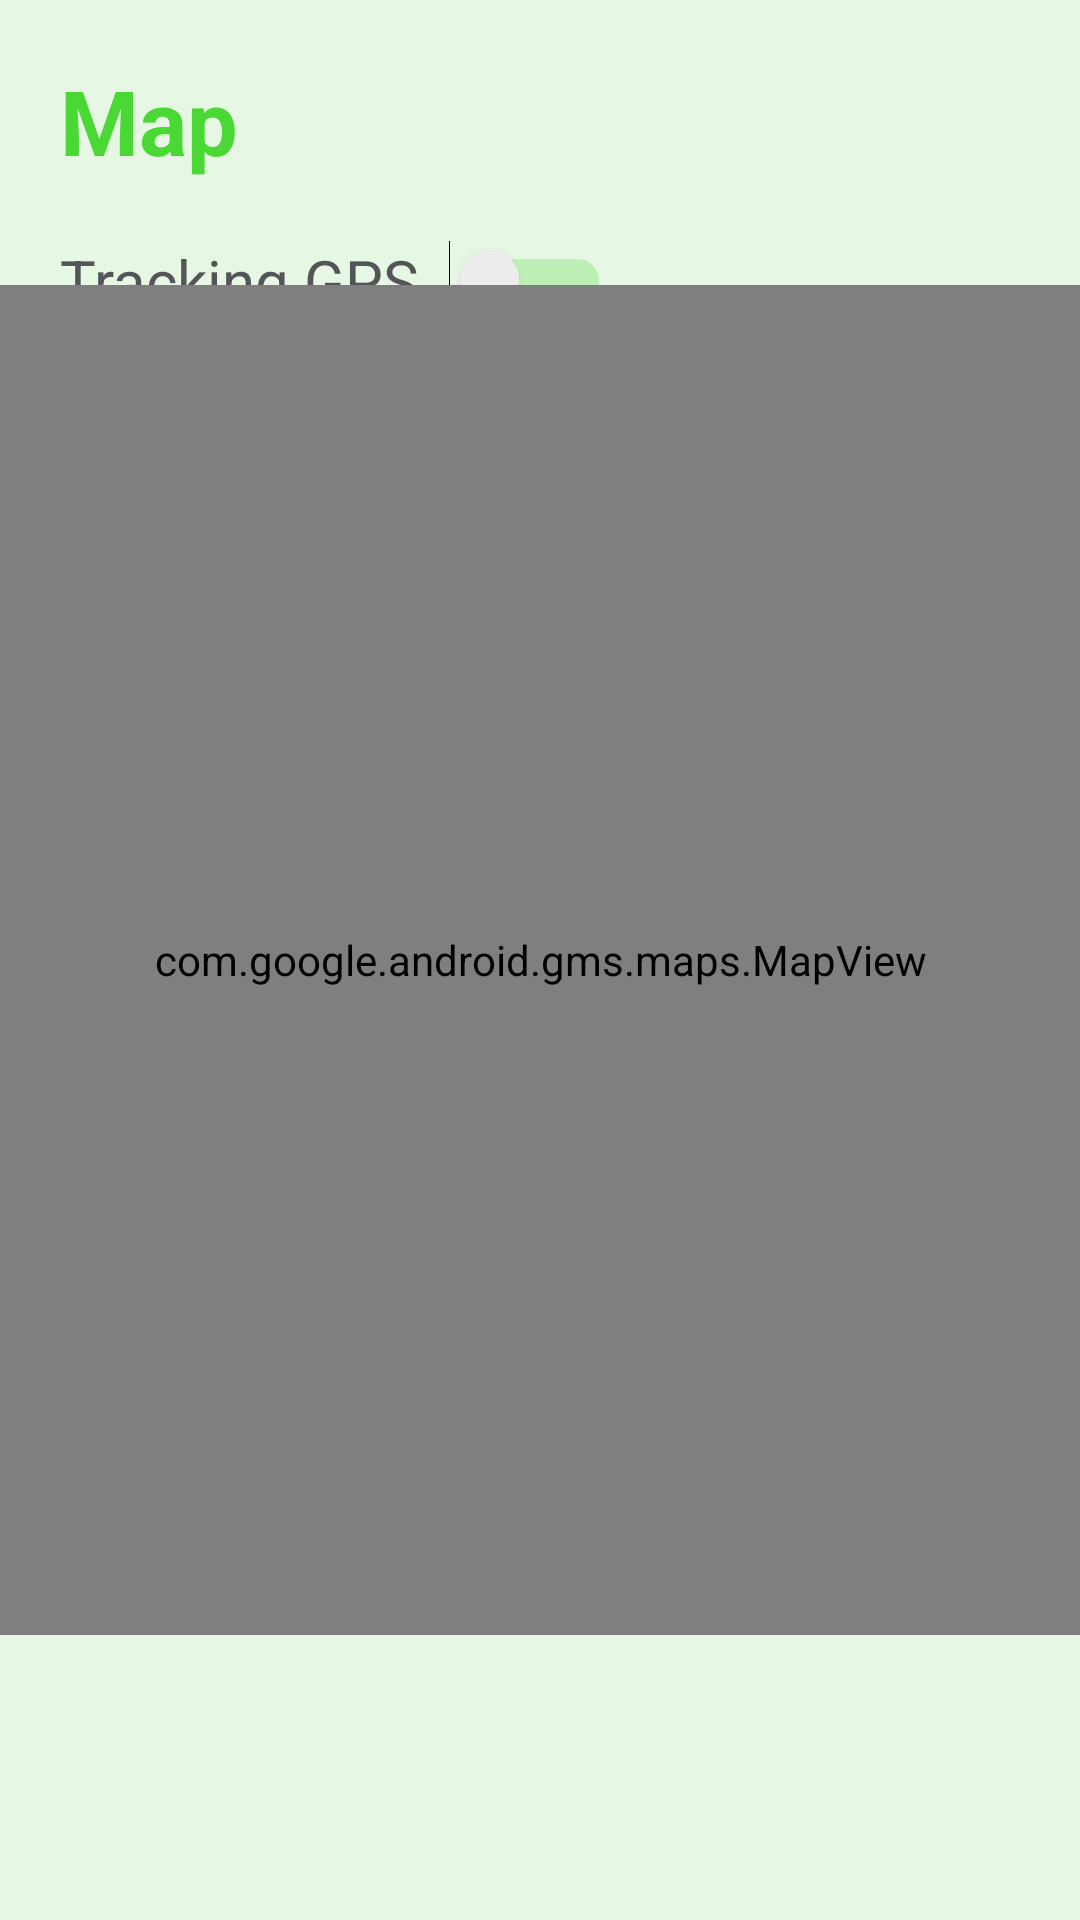

Produce the Android XML layout that renders to this screen, including the resource entries it uses.
<!-- AndroidManifest.xml: application theme Theme.Slider -->
<!-- res/layout/fragment_map.xml -->
<?xml version="1.0" encoding="utf-8"?>
<FrameLayout xmlns:android="http://schemas.android.com/apk/res/android"
    xmlns:tools="http://schemas.android.com/tools"
    android:layout_width="match_parent"
    android:layout_height="match_parent"
    android:background="@color/green_1"
    tools:context=".MapFragment">

    <TextView
        android:layout_width="wrap_content"
        android:layout_height="wrap_content"
        android:layout_gravity="top"
        android:layout_margin="20dp"
        android:text="@string/map_text"
        android:textSize="30dp"
        android:textColor="@color/green_2"
        android:textStyle="bold"></TextView>
    <LinearLayout
        android:layout_width="wrap_content"
        android:layout_height="wrap_content"
        android:layout_marginTop="80dp"
        android:layout_marginLeft="20dp"
        android:orientation="horizontal">
        <Switch
            android:id="@+id/swGPS"
            android:layout_width="wrap_content"
            android:layout_height="wrap_content"
            android:textSize="20dp"
            android:theme="@style/Switch"
            android:textColor="@color/purple_2"
            android:text="Tracking GPS  " />
    </LinearLayout>
    <LinearLayout
        android:layout_width="match_parent"
        android:layout_height="wrap_content"
        android:layout_gravity="center">
        <com.google.android.gms.maps.MapView
            android:id="@+id/mapView"
            android:layout_width="match_parent"
            android:layout_height="450dp" />
    </LinearLayout>
</FrameLayout>
<!-- resources referenced by this layout -->
<resources>
  <color name="green_1">#e6f7e3</color>
  <color name="green_2">#49d834</color>
  <color name="purple_2">#545558</color>
  <string name="map_text">Map</string>
  <style name="Switch">
          <item name="colorControlActivated">@color/green_2</item>
          <item name="android:colorForeground">@color/green_2</item>
  
          <item name="colorSwitchThumbNormal">@color/white</item>
      </style>
  <style name="Theme.Slider" parent="Theme.MaterialComponents.DayNight.NoActionBar">
          
          <item name="colorPrimary">@color/purple_500</item>
          <item name="colorPrimaryVariant">@color/purple_700</item>
          <item name="colorOnPrimary">@color/white</item>
          
          <item name="colorSecondary">@color/teal_200</item>
          <item name="colorSecondaryVariant">@color/teal_700</item>
          <item name="colorOnSecondary">@color/black</item>
          
          <item name="android:statusBarColor" tools:targetApi="l">?attr/colorPrimaryVariant</item>
          
      </style>
  <color name="white">#FFFFFFFF</color>
  <color name="purple_500">#FF6200EE</color>
  <color name="purple_700">#FF3700B3</color>
  <color name="teal_200">#FF03DAC5</color>
  <color name="teal_700">#FF018786</color>
  <color name="black">#FF000000</color>
</resources>
